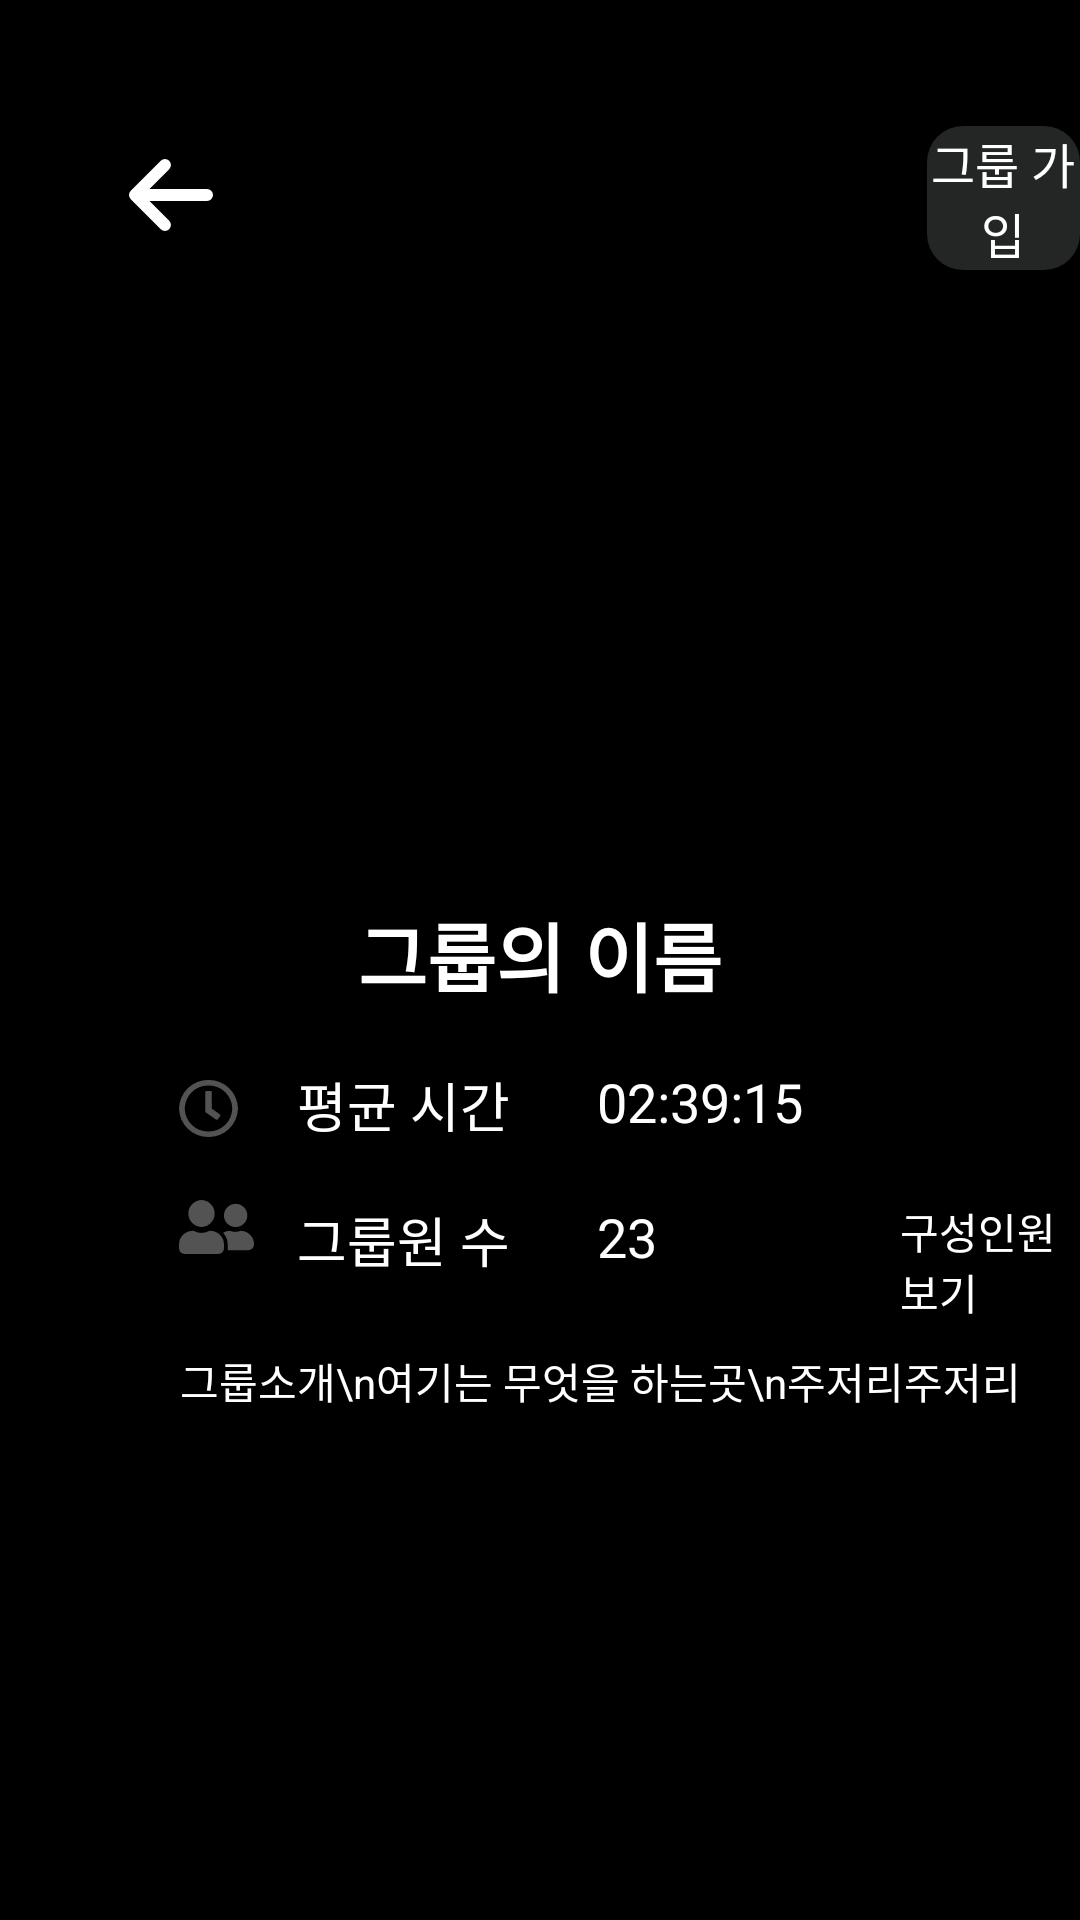

Produce the Android XML layout that renders to this screen, including the resource entries it uses.
<!-- AndroidManifest.xml: application theme Theme.DaDogk -->
<!-- res/layout/test_group_in.xml -->
<?xml version="1.0" encoding="utf-8"?>
<ScrollView xmlns:android="http://schemas.android.com/apk/res/android"
    xmlns:app="http://schemas.android.com/apk/res-auto"
    xmlns:tools="http://schemas.android.com/tools"
    android:layout_width="match_parent"
    android:layout_height="match_parent"
    android:background="#000000">

    <RelativeLayout
        android:layout_width="match_parent"
        android:layout_height="wrap_content">

        
        <ImageButton
            android:id="@+id/promotion_detail_btn_back"
            android:layout_width="wrap_content"
            android:layout_height="wrap_content"
            android:layout_marginLeft="43dp"
            android:layout_marginTop="53dp"
            android:background="@drawable/arrow_left" />

        
        <android.widget.Button
            android:id="@+id/promotion_apply_btn"
            android:layout_width="77dp"
            android:layout_height="48dp"
            android:layout_marginLeft="309dp"
            android:layout_marginTop="42dp"
            android:background="@drawable/btn_round_blue_box"
            android:text="그룹 가입"
            android:textColor="#ffffff"
            android:textSize="16sp" />

        

        
        <ImageView
            android:id="@+id/image_promotion"
            android:layout_width="340dp"
            android:layout_height="159dp"
            android:layout_marginLeft="42dp"
            android:layout_marginTop="135dp"
            android:background="@drawable/ic_launcher_foreground"
            android:scaleType="centerCrop" />

        <TextView
            android:id="@+id/promotion_detail_text_title"
            android:layout_width="match_parent"
            android:layout_height="wrap_content"
            android:layout_marginTop="300dp"
            android:gravity="center_horizontal"
            android:text="그룹의 이름"
            android:textColor="#ffffff"
            android:textSize="25sp"
            android:textStyle="bold" />

        <ImageView
            android:id="@+id/image_clock"
            android:layout_width="wrap_content"
            android:layout_height="wrap_content"
            android:layout_marginLeft="59.8dp"
            android:layout_marginTop="360dp"
            android:background="@drawable/promotion_detail_clock" />

        <ImageView
            android:id="@+id/image_people"
            android:layout_width="wrap_content"
            android:layout_height="wrap_content"
            android:layout_marginLeft="59.8dp"
            android:layout_marginTop="400dp"
            android:background="@drawable/promotion_detail_people" />

        <TextView
            android:id="@+id/text_recruitment_period"
            android:layout_width="wrap_content"
            android:layout_height="wrap_content"
            android:layout_marginLeft="99dp"
            android:layout_marginTop="355dp"
            android:text="평균 시간"
            android:textColor="#ffffff"
            android:textSize="18sp" />

        
        <TextView
            android:id="@+id/promotion_detail_text_date"
            android:layout_width="wrap_content"
            android:layout_height="wrap_content"
            android:layout_marginLeft="199dp"
            android:layout_marginTop="355dp"
            android:text="02:39:15"
            android:textColor="#ffffff"
            android:textSize="18sp" />

        

        
        <TextView
            android:id="@+id/text_recruitment_count"
            android:layout_width="wrap_content"
            android:layout_height="wrap_content"
            android:layout_marginLeft="99dp"
            android:layout_marginTop="400dp"
            android:text="그룹원 수"
            android:textColor="#ffffff"
            android:textSize="18sp" />

        
        <TextView
            android:id="@+id/text_recruitment_count_amount"
            android:layout_width="wrap_content"
            android:layout_height="wrap_content"
            android:layout_marginLeft="199dp"
            android:layout_marginTop="400dp"
            android:text="23"
            android:textColor="#ffffff"
            android:textSize="18sp" />

        <TextView
            android:id="@+id/see"
            android:layout_width="wrap_content"
            android:layout_height="wrap_content"
            android:text="구성인원보기"
            android:layout_marginLeft="300dp"
            android:layout_marginTop="400dp"
            android:textColor="#FFFFFF"
            />
        <TextView
            android:id="@+id/sasd"
            android:layout_width="300dp"
            android:layout_height="wrap_content"
            android:text="그룹소개\n여기는 무엇을 하는곳\n주저리주저리"
            android:layout_marginLeft="60dp"
            android:layout_marginTop="450dp"
            android:textColor="#FFFFFF"
            />

    </RelativeLayout>
</ScrollView>
<!-- resources referenced by this layout -->
<resources>
  <!-- drawable arrow_left (drawable) -->
  <vector xmlns:android="http://schemas.android.com/apk/res/android"
      android:width="28dp"
      android:height="24dp"
      android:viewportWidth="28"
      android:viewportHeight="24">
    <path
        android:pathData="m10.586,23.414 l-10,-10a2,2 0,0 1,0 -2.828l10,-10a2,2 0,0 1,2.828 2.828L6.828,10L26,10a2,2 0,1 1,0 4L6.828,14l6.586,6.586a2,2 0,0 1,-2.828 2.828z"
        android:fillColor="#ffffff"/>
  </vector>
  <!-- drawable btn_round_blue_box (drawable) -->
  <?xml version="1.0" encoding="utf-8"?>
  <shape xmlns:android="http://schemas.android.com/apk/res/android"
  android:padding="10dp"
  android:shape="rectangle" >
  <solid android:color="#242525" />
  <corners
      android:bottomLeftRadius="12dp"
      android:bottomRightRadius="12dp"
      android:topLeftRadius="12dp"
      android:topRightRadius="12dp" />
  
  </shape>
  <!-- drawable promotion_detail_clock (drawable) -->
  <vector xmlns:android="http://schemas.android.com/apk/res/android"
      android:width="19.803dp"
      android:height="19.01dp"
      android:viewportWidth="19.803"
      android:viewportHeight="19.01">
    <path
        android:pathData="M9.9,0A9.708,9.708 0,0 0,0 9.5a9.708,9.708 0,0 0,9.9 9.5,9.708 9.708,0 0,0 9.9,-9.5A9.708,9.708 0,0 0,9.9 0zM9.9,17.17a7.828,7.828 0,0 1,-7.984 -7.67A7.828,7.828 0,0 1,9.9 1.84a7.828,7.828 0,0 1,7.986 7.66,7.828 7.828,0 0,1 -7.986,7.67zM12.367,13.17 L8.979,10.8a0.457,0.457 0,0 1,-0.2 -0.372v-6.289a0.471,0.471 0,0 1,0.479 -0.46h1.282a0.471,0.471 0,0 1,0.479 0.46v5.431l2.667,1.863a0.448,0.448 0,0 1,0.1 0.644l-0.751,0.993a0.5,0.5 0,0 1,-0.666 0.099z"
        android:fillColor="#535353"/>
  </vector>
  <!-- drawable promotion_detail_people (drawable) -->
  <vector xmlns:android="http://schemas.android.com/apk/res/android"
      android:width="25.003dp"
      android:height="18.121dp"
      android:viewportWidth="25.003"
      android:viewportHeight="18.121">
    <path
        android:pathData="M7.5,9.061A4.533,4.533 0,0 0,7.5 0a4.533,4.533 0,0 0,0 9.061zM10.5,10.355h-0.324a5.856,5.856 0,0 1,-5.352 0L4.5,10.355a4.583,4.583 0,0 0,-4.5 4.66v1.165a1.91,1.91 0,0 0,1.875 1.942h11.252A1.91,1.91 0,0 0,15 16.18v-1.165a4.583,4.583 0,0 0,-4.5 -4.66zM18.751,9.061A3.885,3.885 0,1 0,15 5.178a3.82,3.82 0,0 0,3.752 3.883zM20.626,10.355h-0.148a4.769,4.769 0,0 1,-3.454 0h-0.148a4.228,4.228 0,0 0,-2.176 0.623,6.033 6.033,0 0,1 1.551,4.037v1.553c0,0.089 -0.02,0.174 -0.023,0.259h6.9A1.91,1.91 0,0 0,25 14.885a4.453,4.453 0,0 0,-4.372 -4.53z"
        android:fillColor="#535353"/>
  </vector>
  <style name="Theme.DaDogk" parent="Base.Theme.DaDogk" />
  <style name="Base.Theme.DaDogk" parent="Theme.Material3.DayNight.NoActionBar">
          
          
      </style>
</resources>
